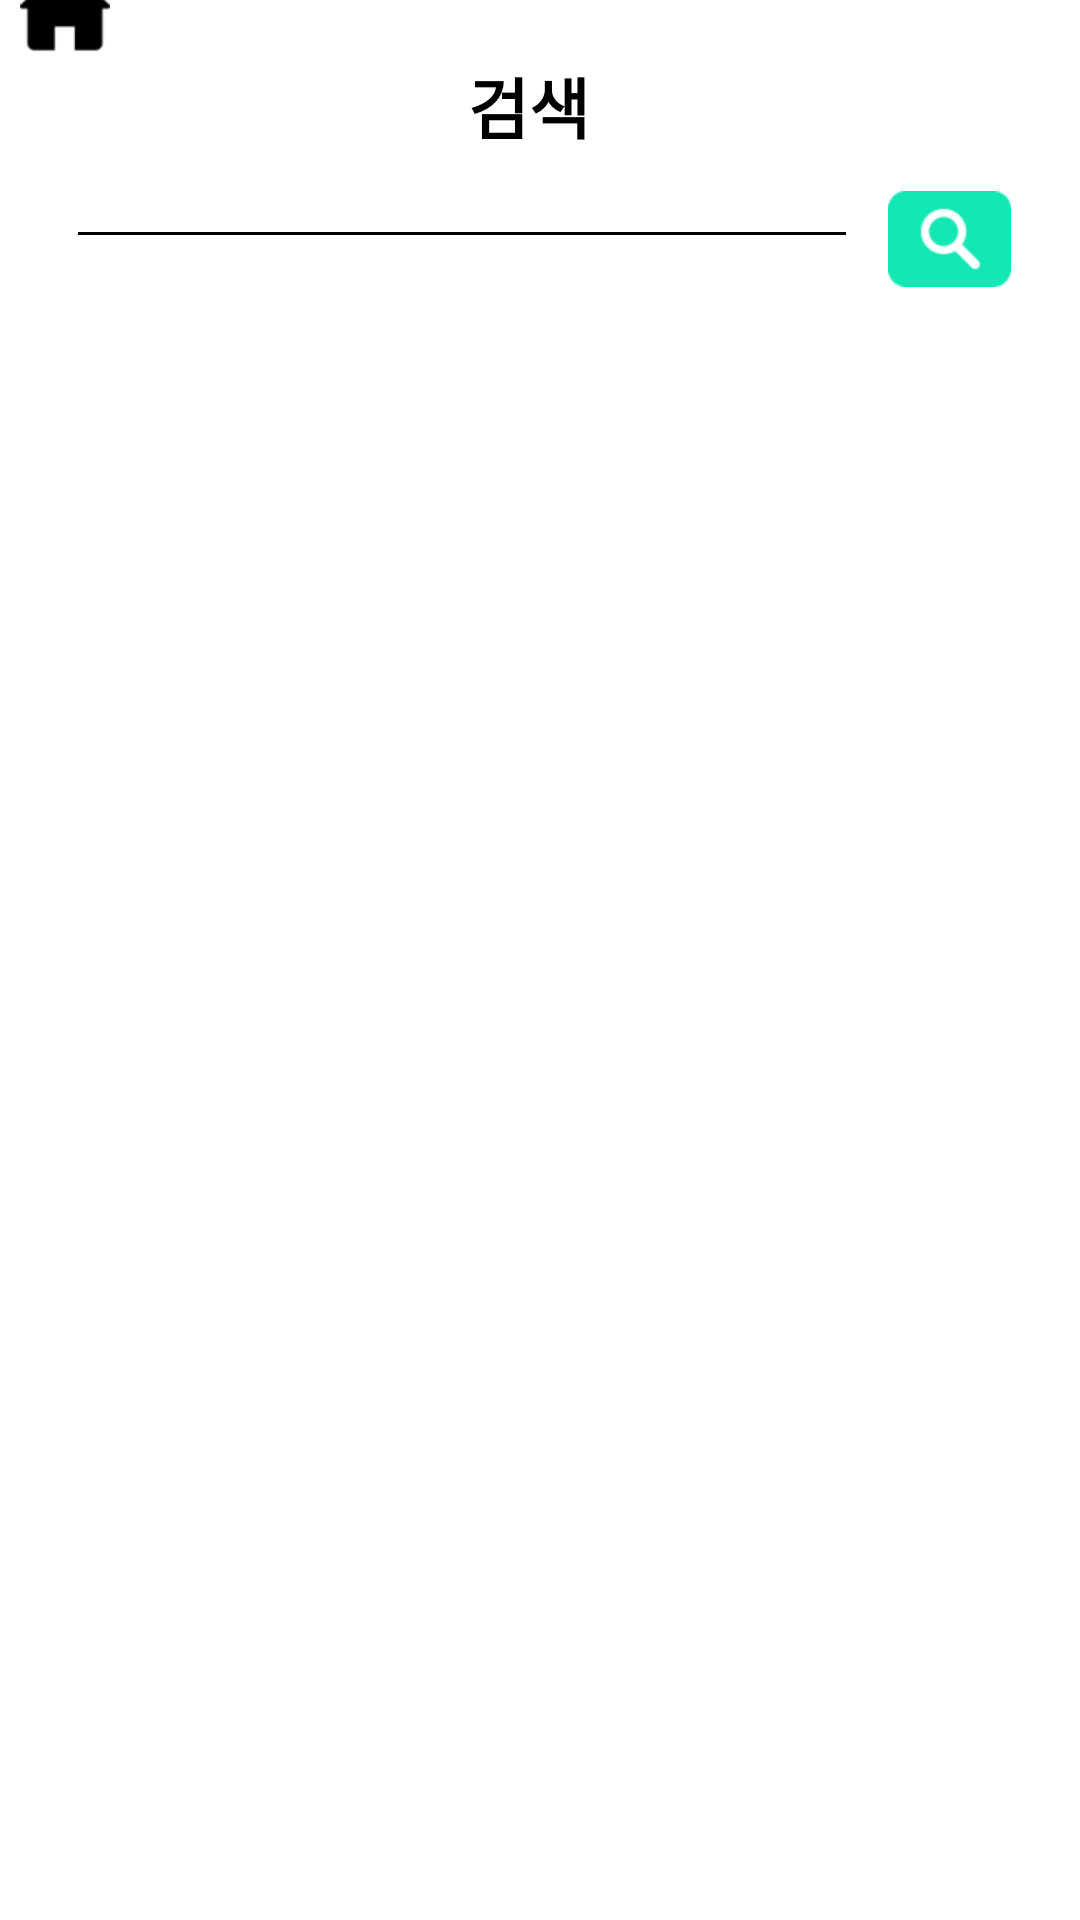

Reconstruct the res/layout file that produces this screen, plus the resources it refers to.
<!-- AndroidManifest.xml: application theme Theme.AppCompat.NoActionBar -->
<!-- res/layout/activity_search.xml -->
<?xml version="1.0" encoding="utf-8"?>
<androidx.constraintlayout.widget.ConstraintLayout xmlns:android="http://schemas.android.com/apk/res/android"
    xmlns:app="http://schemas.android.com/apk/res-auto"
    xmlns:tools="http://schemas.android.com/tools"
    android:layout_width="match_parent"
    android:layout_height="match_parent"
    android:background="#FFFFFF"
    tools:context="cnu.rocket.prupru.SearchActivity">

    <ImageButton
        android:id="@+id/Img_home"
        android:layout_width="30dp"
        android:layout_height="30dp"
        android:layout_marginStart="5dp"
        android:layout_marginTop="15dp"
        android:layout_marginEnd="317dp"
        android:layout_marginBottom="30dp"
        android:background="#03FFFFFF"
        android:scaleType="fitCenter"
        app:layout_constraintBottom_toTopOf="@+id/txt_searchinput"
        app:layout_constraintEnd_toEndOf="parent"
        app:layout_constraintHorizontal_bias="0.22"
        app:layout_constraintStart_toStartOf="parent"
        app:layout_constraintTop_toTopOf="parent"
        app:layout_constraintVertical_bias="0.724"
        app:srcCompat="@drawable/home" />

    <TextView
        android:id="@+id/txt_searchtitle"
        android:layout_width="wrap_content"
        android:layout_height="wrap_content"
        android:layout_marginStart="116dp"
        android:layout_marginTop="22dp"
        android:layout_marginEnd="160dp"
        android:layout_marginBottom="592dp"
        android:text="검색"
        android:textColor="#000000"
        android:textSize="22sp"
        android:textStyle="bold"
        app:layout_constraintBottom_toBottomOf="parent"
        app:layout_constraintEnd_toEndOf="parent"
        app:layout_constraintStart_toEndOf="@+id/Img_home"
        app:layout_constraintTop_toTopOf="parent" />

    <EditText
        android:id="@+id/txt_searchinput"
        android:layout_width="264dp"
        android:layout_height="50dp"
        android:layout_marginStart="22dp"
        android:layout_marginTop="13dp"
        android:layout_marginEnd="74dp"
        android:layout_marginBottom="43dp"
        android:backgroundTint="#000000"
        android:ems="10"
        android:hint="검색어를 입력해주세요"
        android:inputType="text"
        android:textColor="#ffFF6000"
        app:layout_constraintBottom_toTopOf="@+id/recyclerview"
        app:layout_constraintEnd_toEndOf="parent"
        app:layout_constraintStart_toStartOf="parent"
        app:layout_constraintTop_toBottomOf="@+id/txt_searchtitle" />

    <ImageButton
        android:id="@+id/searchButton"
        android:layout_width="41dp"
        android:layout_height="32dp"
        android:layout_marginStart="10dp"
        android:layout_marginTop="61dp"
        android:layout_marginEnd="23dp"
        android:layout_marginBottom="43dp"
        android:background="#03FFFFFF"
        android:scaleType="fitCenter"
        app:layout_constraintBottom_toTopOf="@+id/recyclerview"
        app:layout_constraintEnd_toEndOf="parent"
        app:layout_constraintHorizontal_bias="0.44"
        app:layout_constraintStart_toEndOf="@+id/txt_searchinput"
        app:layout_constraintTop_toTopOf="parent"
        app:layout_constraintVertical_bias="0.859"
        app:srcCompat="@drawable/searchbutton" />

    <androidx.recyclerview.widget.RecyclerView
        android:id="@+id/recyclerview"
        android:layout_width="412dp"
        android:layout_height="529dp"
        android:layout_marginStart="1dp"
        android:layout_marginTop="10dp"
        app:layout_constraintBottom_toBottomOf="parent"
        app:layout_constraintEnd_toEndOf="parent"
        app:layout_constraintStart_toStartOf="parent"
        app:layout_constraintTop_toBottomOf="@+id/txt_searchinput"
        app:layout_constraintVertical_bias="1.0" />


</androidx.constraintlayout.widget.ConstraintLayout>
<!-- resources referenced by this layout -->
<resources>
  <!-- drawable home: png bitmap (drawable, 1011 bytes) -->
  <!-- drawable searchbutton: png bitmap (drawable, 1634 bytes) -->
</resources>
